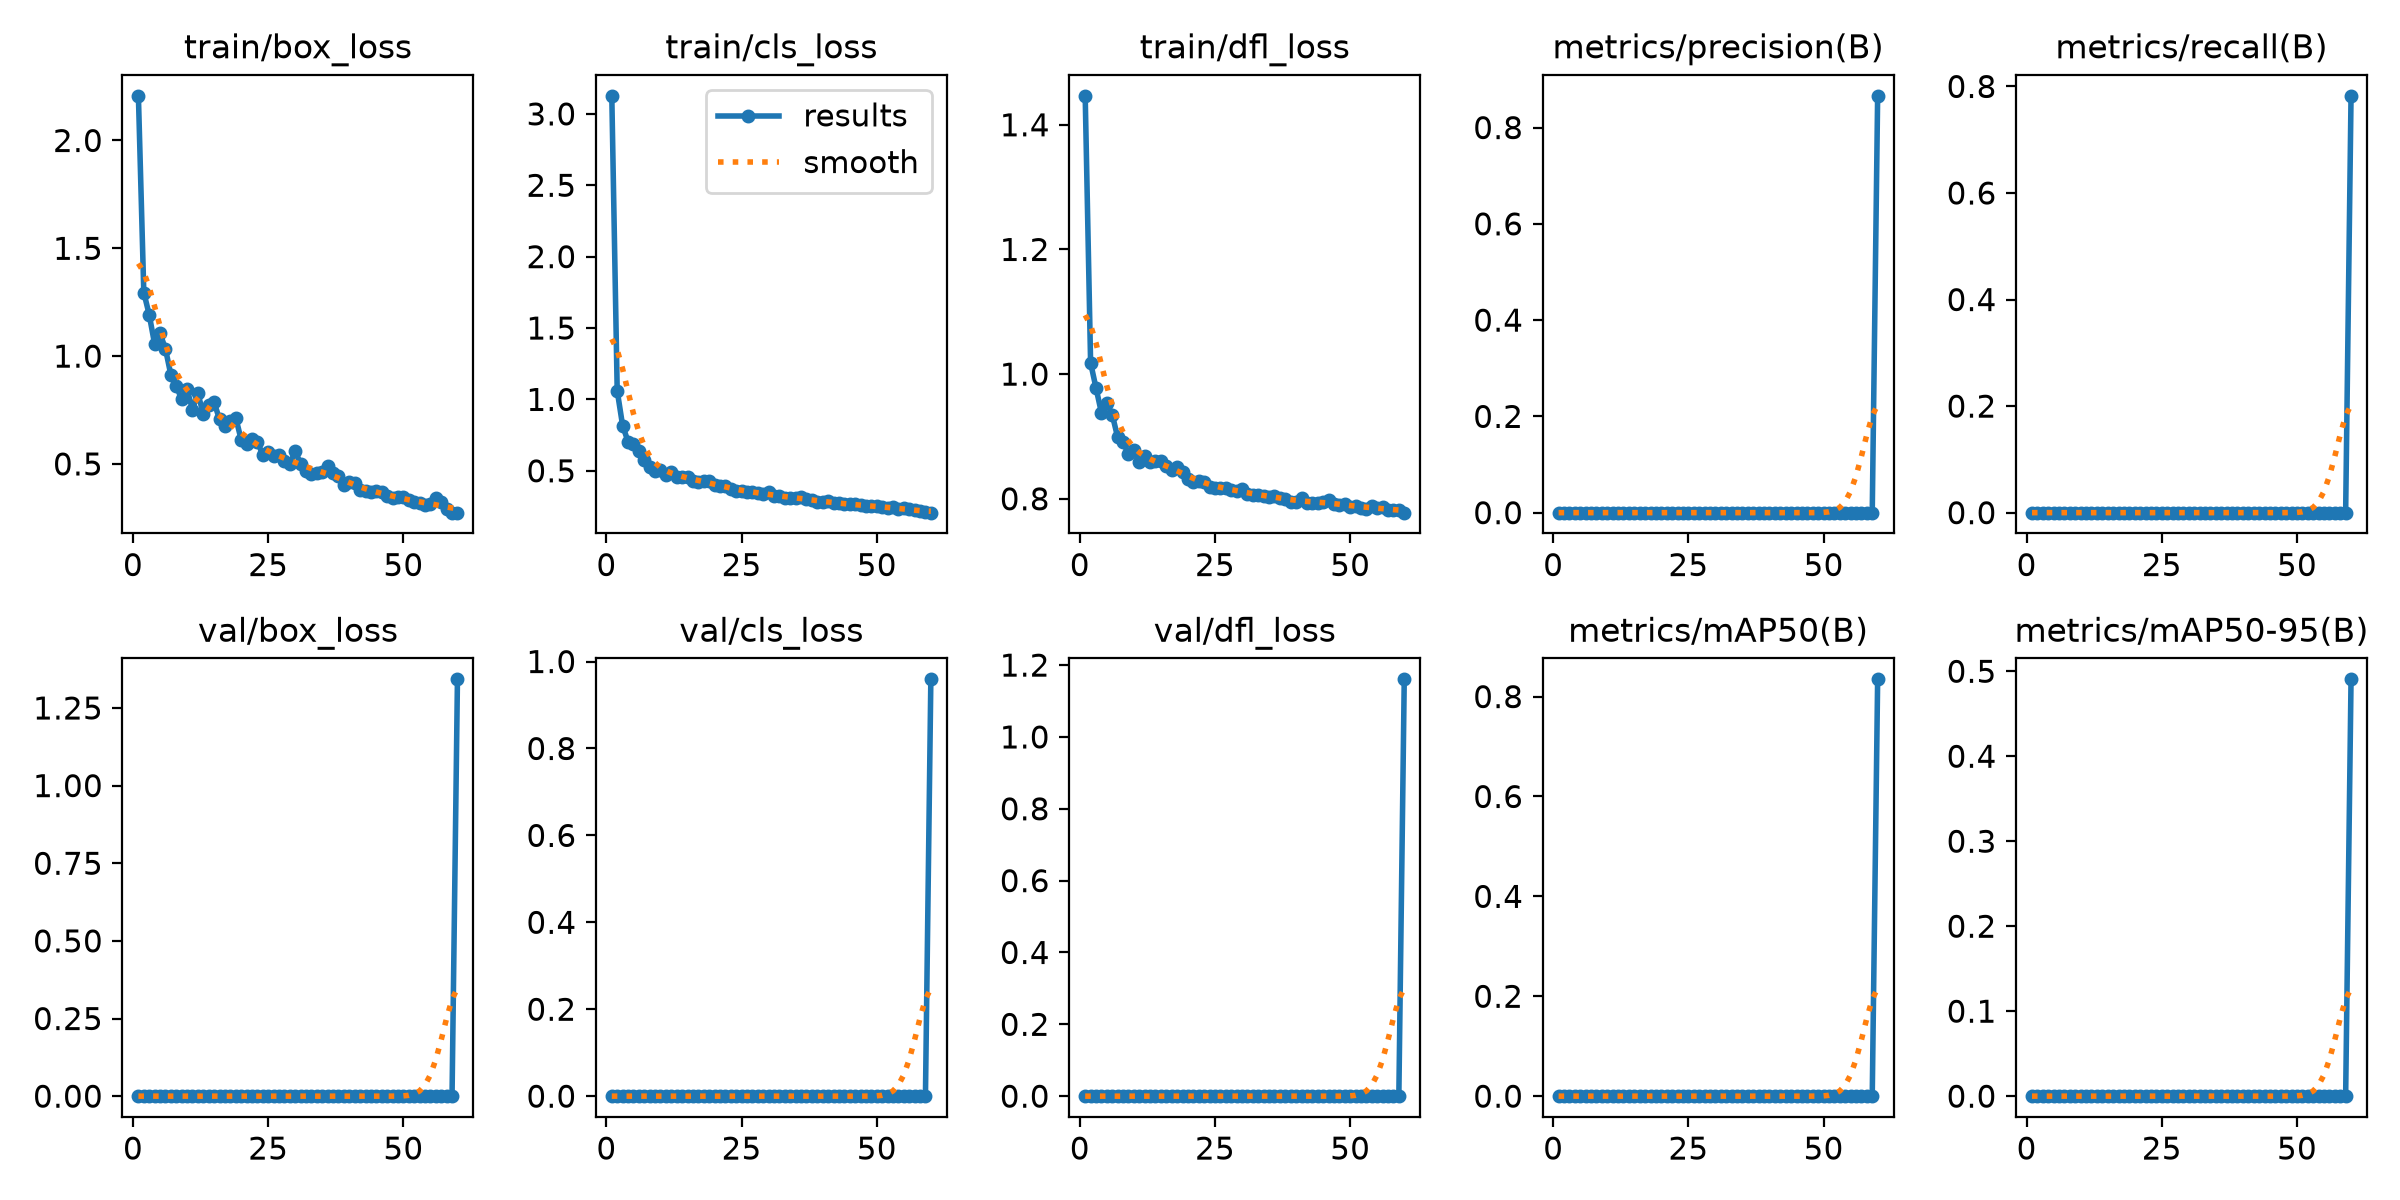

Values plotted in this chart, from the file beside it:
epoch, time, train/box_loss, train/cls_loss, train/dfl_loss, metrics/precision(B), metrics/recall(B), metrics/mAP50(B), metrics/mAP50-95(B), val/box_loss, val/cls_loss, val/dfl_loss, lr/pg0, lr/pg1, lr/pg2
1, 22.82, 2.207, 3.126, 1.446, 0, 0, 0, 0, 0, 0, 0, 0.0003275, 0.0003275, 0.0003275
2, 34.52, 1.295, 1.061, 1.018, 0, 0, 0, 0, 0, 0, 0, 0.0006604, 0.0006604, 0.0006604
3, 46.3, 1.192, 0.8169, 0.9778, 0, 0, 0, 0, 0, 0, 0, 0.0009915, 0.0009915, 0.0009915
4, 57.25, 1.056, 0.7046, 0.938, 0, 0, 0, 0, 0, 0, 0, 0.0009939, 0.0009939, 0.0009939
5, 68.18, 1.105, 0.6881, 0.9537, 0, 0, 0, 0, 0, 0, 0, 0.0009892, 0.0009892, 0.0009892
6, 78.58, 1.034, 0.6383, 0.935, 0, 0, 0, 0, 0, 0, 0, 0.0009831, 0.0009831, 0.0009831
7, 89.5, 0.9133, 0.5758, 0.8988, 0, 0, 0, 0, 0, 0, 0, 0.0009758, 0.0009758, 0.0009758
8, 99.82, 0.8608, 0.5296, 0.8903, 0, 0, 0, 0, 0, 0, 0, 0.0009671, 0.0009671, 0.0009671
9, 110.2, 0.8004, 0.495, 0.8723, 0, 0, 0, 0, 0, 0, 0, 0.0009572, 0.0009572, 0.0009572
10, 120.9, 0.8461, 0.5089, 0.8781, 0, 0, 0, 0, 0, 0, 0, 0.000946, 0.000946, 0.000946
11, 131.2, 0.7523, 0.4726, 0.8593, 0, 0, 0, 0, 0, 0, 0, 0.0009337, 0.0009337, 0.0009337
12, 141.9, 0.8275, 0.4888, 0.8692, 0, 0, 0, 0, 0, 0, 0, 0.0009201, 0.0009201, 0.0009201
13, 152.4, 0.7315, 0.4597, 0.8591, 0, 0, 0, 0, 0, 0, 0, 0.0009055, 0.0009055, 0.0009055
14, 162.8, 0.7741, 0.4575, 0.8612, 0, 0, 0, 0, 0, 0, 0, 0.0008897, 0.0008897, 0.0008897
15, 173.4, 0.7849, 0.4592, 0.8599, 0, 0, 0, 0, 0, 0, 0, 0.0008729, 0.0008729, 0.0008729
16, 183.8, 0.7076, 0.4298, 0.8533, 0, 0, 0, 0, 0, 0, 0, 0.000855, 0.000855, 0.000855
17, 194.3, 0.6747, 0.4236, 0.8458, 0, 0, 0, 0, 0, 0, 0, 0.0008362, 0.0008362, 0.0008362
18, 204.7, 0.698, 0.4276, 0.8511, 0, 0, 0, 0, 0, 0, 0, 0.0008165, 0.0008165, 0.0008165
19, 215.2, 0.7148, 0.4318, 0.8426, 0, 0, 0, 0, 0, 0, 0, 0.000796, 0.000796, 0.000796
20, 225.7, 0.6128, 0.4008, 0.832, 0, 0, 0, 0, 0, 0, 0, 0.0007746, 0.0007746, 0.0007746
21, 236.2, 0.5927, 0.3918, 0.8276, 0, 0, 0, 0, 0, 0, 0, 0.0007525, 0.0007525, 0.0007525
22, 246.4, 0.6151, 0.3916, 0.829, 0, 0, 0, 0, 0, 0, 0, 0.0007297, 0.0007297, 0.0007297
23, 256.7, 0.6032, 0.3758, 0.8262, 0, 0, 0, 0, 0, 0, 0, 0.0007063, 0.0007063, 0.0007063
24, 266.7, 0.5424, 0.3578, 0.8196, 0, 0, 0, 0, 0, 0, 0, 0.0006824, 0.0006824, 0.0006824
25, 277.2, 0.5562, 0.3595, 0.8177, 0, 0, 0, 0, 0, 0, 0, 0.000658, 0.000658, 0.000658
26, 287.8, 0.5359, 0.3517, 0.817, 0, 0, 0, 0, 0, 0, 0, 0.0006331, 0.0006331, 0.0006331
27, 298.4, 0.5424, 0.3546, 0.8168, 0, 0, 0, 0, 0, 0, 0, 0.0006079, 0.0006079, 0.0006079
28, 309, 0.5135, 0.3456, 0.8146, 0, 0, 0, 0, 0, 0, 0, 0.0005824, 0.0005824, 0.0005824
29, 319.2, 0.4989, 0.3345, 0.8126, 0, 0, 0, 0, 0, 0, 0, 0.0005567, 0.0005567, 0.0005567
30, 329.8, 0.5591, 0.35, 0.8158, 0, 0, 0, 0, 0, 0, 0, 0.0005309, 0.0005309, 0.0005309
31, 340.6, 0.5003, 0.3237, 0.807, 0, 0, 0, 0, 0, 0, 0, 0.000505, 0.000505, 0.000505
32, 351, 0.4656, 0.3205, 0.8063, 0, 0, 0, 0, 0, 0, 0, 0.0004791, 0.0004791, 0.0004791
33, 361.4, 0.4546, 0.3121, 0.8061, 0, 0, 0, 0, 0, 0, 0, 0.0004533, 0.0004533, 0.0004533
34, 371.8, 0.456, 0.3094, 0.8041, 0, 0, 0, 0, 0, 0, 0, 0.0004276, 0.0004276, 0.0004276
35, 382, 0.461, 0.3126, 0.8036, 0, 0, 0, 0, 0, 0, 0, 0.0004021, 0.0004021, 0.0004021
36, 392.2, 0.4899, 0.314, 0.8051, 0, 0, 0, 0, 0, 0, 0, 0.0003769, 0.0003769, 0.0003769
37, 402.6, 0.4565, 0.3053, 0.802, 0, 0, 0, 0, 0, 0, 0, 0.000352, 0.000352, 0.000352
38, 413.3, 0.4424, 0.294, 0.8, 0, 0, 0, 0, 0, 0, 0, 0.0003276, 0.0003276, 0.0003276
39, 423.6, 0.4004, 0.2843, 0.7955, 0, 0, 0, 0, 0, 0, 0, 0.0003037, 0.0003037, 0.0003037
40, 433.8, 0.4143, 0.2809, 0.7941, 0, 0, 0, 0, 0, 0, 0, 0.0002803, 0.0002803, 0.0002803
41, 444.1, 0.4125, 0.2864, 0.8015, 0, 0, 0, 0, 0, 0, 0, 0.0002575, 0.0002575, 0.0002575
42, 454.4, 0.3782, 0.2752, 0.7934, 0, 0, 0, 0, 0, 0, 0, 0.0002354, 0.0002354, 0.0002354
43, 464.7, 0.3749, 0.2727, 0.7926, 0, 0, 0, 0, 0, 0, 0, 0.000214, 0.000214, 0.000214
44, 475, 0.3701, 0.2662, 0.7934, 0, 0, 0, 0, 0, 0, 0, 0.0001935, 0.0001935, 0.0001935
45, 485.3, 0.3744, 0.2665, 0.7952, 0, 0, 0, 0, 0, 0, 0, 0.0001738, 0.0001738, 0.0001738
46, 495.5, 0.3719, 0.2659, 0.7977, 0, 0, 0, 0, 0, 0, 0, 0.000155, 0.000155, 0.000155
47, 505.7, 0.3514, 0.2571, 0.7922, 0, 0, 0, 0, 0, 0, 0, 0.0001371, 0.0001371, 0.0001371
48, 516, 0.3412, 0.2552, 0.7903, 0, 0, 0, 0, 0, 0, 0, 0.0001203, 0.0001203, 0.0001203
49, 526.2, 0.3459, 0.2538, 0.7917, 0, 0, 0, 0, 0, 0, 0, 0.0001045, 0.0001045, 0.0001045
50, 536.6, 0.3473, 0.2503, 0.7873, 0, 0, 0, 0, 0, 0, 0, 8.98581e-05, 8.98581e-05, 8.98581e-05
51, 547.1, 0.3304, 0.2441, 0.7878, 0, 0, 0, 0, 0, 0, 0, 7.63174e-05, 7.63174e-05, 7.63174e-05
52, 557.4, 0.3235, 0.2427, 0.7859, 0, 0, 0, 0, 0, 0, 0, 6.39518e-05, 6.39518e-05, 6.39518e-05
53, 567.6, 0.3183, 0.2429, 0.7843, 0, 0, 0, 0, 0, 0, 0, 5.2795e-05, 5.2795e-05, 5.2795e-05
54, 577.8, 0.3079, 0.2356, 0.7879, 0, 0, 0, 0, 0, 0, 0, 4.28777e-05, 4.28777e-05, 4.28777e-05
55, 588.1, 0.3145, 0.239, 0.7856, 0, 0, 0, 0, 0, 0, 0, 3.4227e-05, 3.4227e-05, 3.4227e-05
56, 599.8, 0.3407, 0.2295, 0.7866, 0, 0, 0, 0, 0, 0, 0, 2.68667e-05, 2.68667e-05, 2.68667e-05
57, 610.2, 0.3212, 0.2235, 0.7818, 0, 0, 0, 0, 0, 0, 0, 2.08169e-05, 2.08169e-05, 2.08169e-05
58, 620.5, 0.2917, 0.2154, 0.7818, 0, 0, 0, 0, 0, 0, 0, 1.60943e-05, 1.60943e-05, 1.60943e-05
59, 630.9, 0.274, 0.2113, 0.782, 0, 0, 0, 0, 0, 0, 0, 1.27117e-05, 1.27117e-05, 1.27117e-05
60, 648.5, 0.2743, 0.2066, 0.7777, 0.8659, 0.7824, 0.8345, 0.4905, 1.342, 0.9591, 1.16, 1.06784e-05, 1.06784e-05, 1.06784e-05
